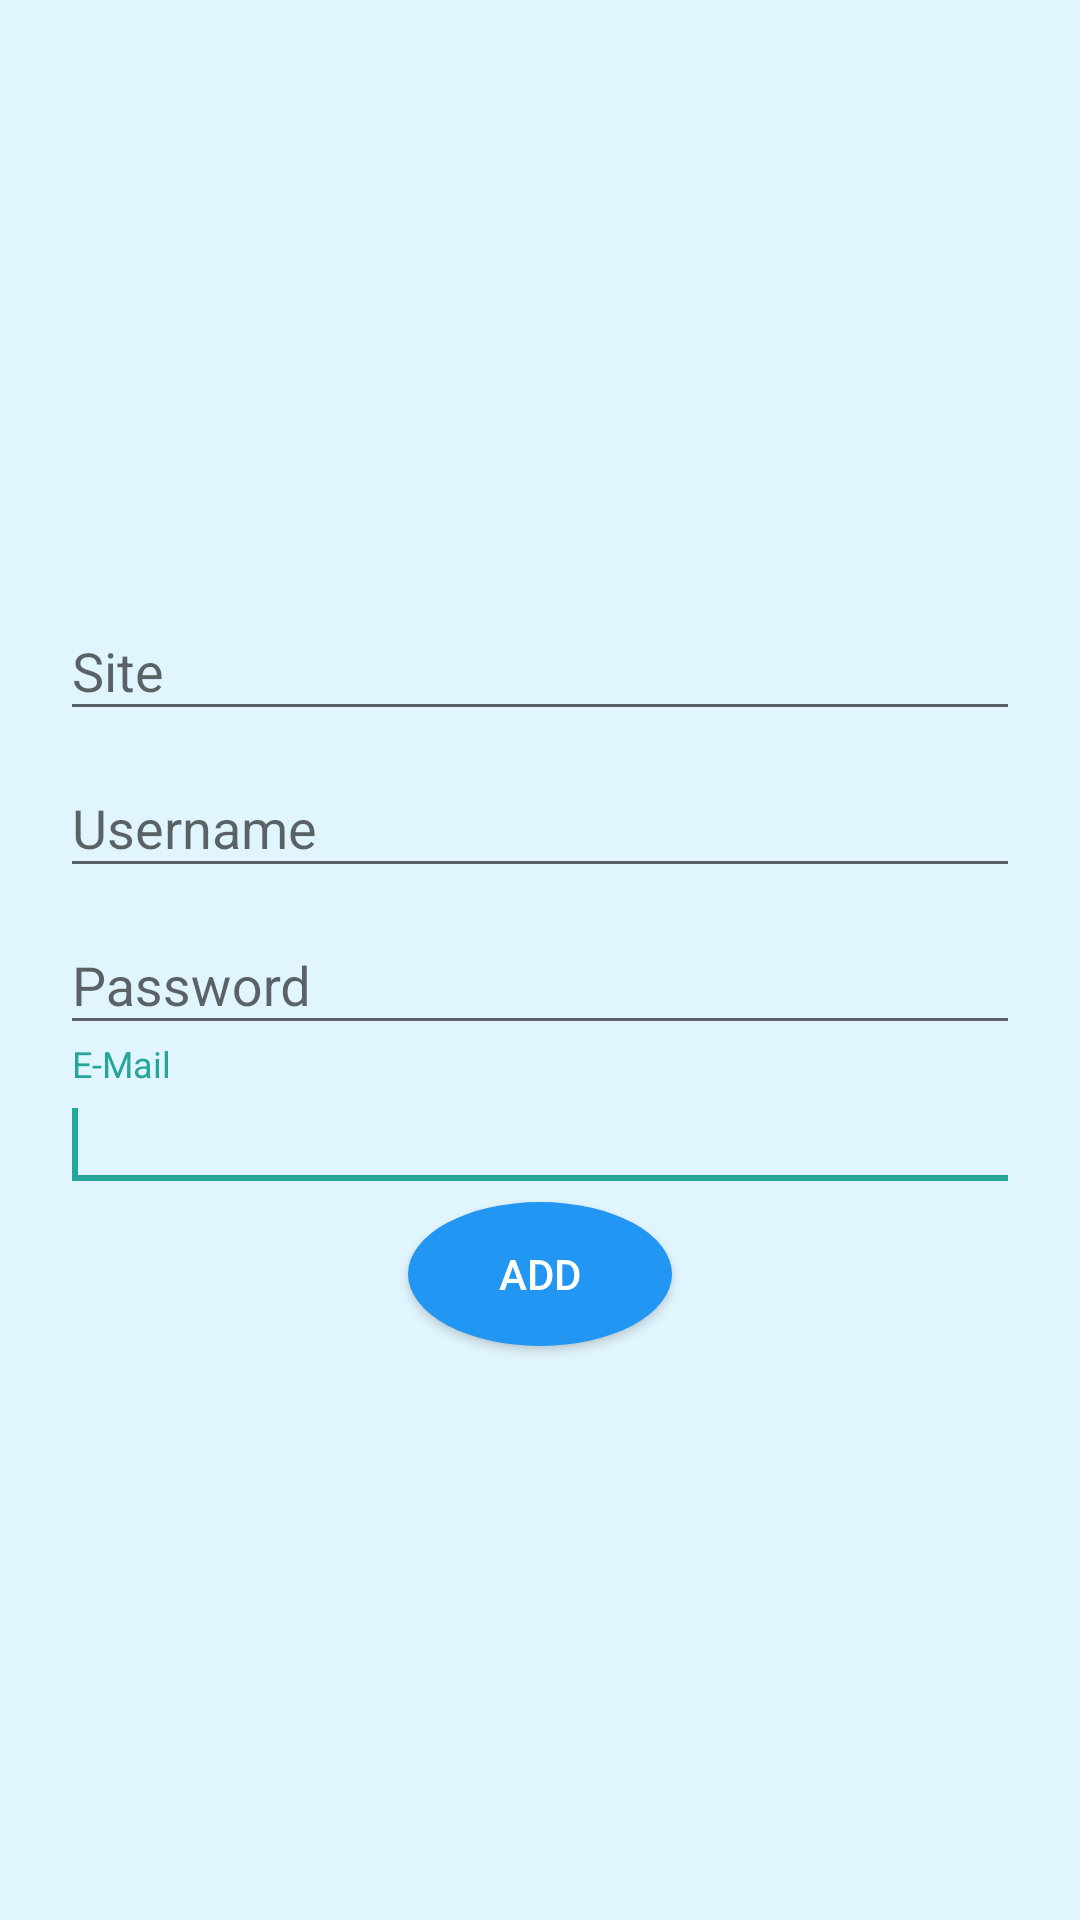

The Android layout XML behind this screen, and the referenced resources:
<!-- AndroidManifest.xml: application theme AppTheme.NoActionBar -->
<!-- res/layout/add_layout.xml -->
<LinearLayout xmlns:android="http://schemas.android.com/apk/res/android"
    android:layout_width="match_parent"
    android:layout_height="match_parent"
    xmlns:app="http://schemas.android.com/apk/res-auto"
    android:orientation="vertical"
    android:padding="20dp"
    android:gravity="center"
    android:background="@color/addColor">


    <android.support.design.widget.TextInputLayout
        android:layout_width="match_parent"
        android:layout_height="wrap_content"
        android:id="@+id/inputLayoutSite">

        <EditText
            android:id="@+id/sitex"
            android:inputType="textEmailAddress"
            android:layout_width="match_parent"
            android:layout_height="wrap_content"
            android:ems="10"
            android:maxLines="1"
            android:hint="@string/site_ins" />
        <requestFocus />

    </android.support.design.widget.TextInputLayout>

    <android.support.design.widget.TextInputLayout
        android:layout_width="match_parent"
        android:layout_height="wrap_content"
        android:id="@+id/inputLayoutUsername">

        <EditText
            android:id="@+id/usernamex"
            android:inputType="textEmailAddress"
            android:layout_width="match_parent"
            android:layout_height="wrap_content"
            android:ems="10"
            android:maxLines="1"
            android:hint="@string/username_ins" />
    <requestFocus />

    </android.support.design.widget.TextInputLayout>

    <android.support.design.widget.TextInputLayout
        android:layout_width="match_parent"
        android:layout_height="wrap_content"
        android:id="@+id/inputLayoutPassword">

    <EditText
        android:id="@+id/passwordx"
        android:inputType="textPassword"
        android:layout_width="match_parent"
        android:layout_height="wrap_content"
        android:ems="10"
        android:hint="@string/password_ins"/>

        <requestFocus />

</android.support.design.widget.TextInputLayout>

    <android.support.design.widget.TextInputLayout
        android:layout_width="match_parent"
        android:layout_height="wrap_content"
        android:id="@+id/inputLayoutEmail">
        <EditText
            android:id="@+id/emailx"
            android:inputType="textEmailAddress"
            android:layout_width="match_parent"
            android:layout_height="wrap_content"
            android:ems="10"
            android:hint="@string/e_mail_ins" />
        <requestFocus />

    </android.support.design.widget.TextInputLayout>




    <Button
        android:paddingTop="30dp"
        android:id="@+id/add_button"
        android:padding="0dp"
        android:layout_width="wrap_content"
        android:layout_height="wrap_content"
        android:gravity="center"
        android:background="@drawable/oval1"
        android:text="@string/add"
        android:textColor="#FFFFFF" />
</LinearLayout>

    
<!-- resources referenced by this layout -->
<resources>
  <color name="addColor">#E1F5FE</color>
  <!-- drawable oval1 (drawable) -->
  <?xml version="1.0" encoding="utf-8"?>
  <ripple
      xmlns:android="http://schemas.android.com/apk/res/android"
      android:color="#1A237E">     // COLORE CHE SOSTITUISCE IL PRECEDENTE AL TOCCO
      <item>
          <shape
              android:shape="oval"> //FORMA DEL BOTTONE
              <solid android:color="@color/colorPrimary" /> //COLORE INIZIALE
          </shape>
      </item>
  </ripple>
  <string name="add">Add</string>
  <string name="e_mail_ins">E-Mail</string>
  <string name="password_ins">Password</string>
  <string name="site_ins">Site</string>
  <string name="username_ins">Username</string>
  <style name="AppTheme.NoActionBar">
          <item name="windowActionBar">false</item>
          <item name="windowNoTitle">true</item>
      </style>
  <color name="colorPrimary">#2196F3</color>
</resources>
